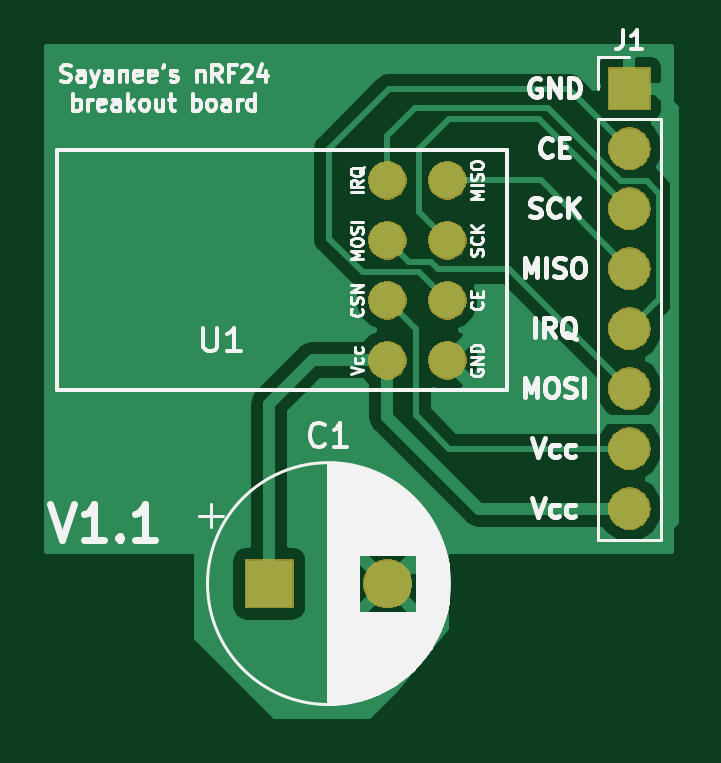
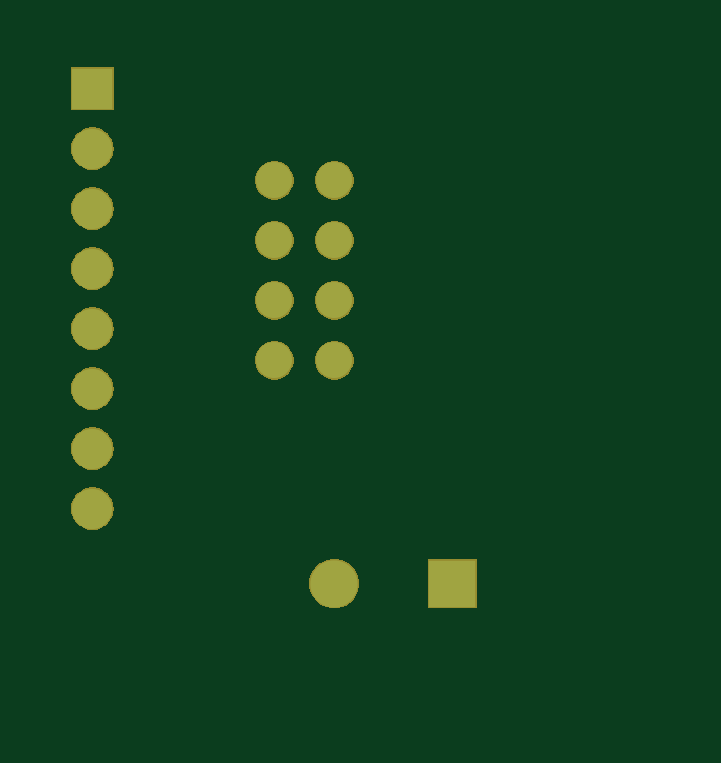
Circuit board: 7 layer files. Board 26.5 x 28.3 mm.
- bottom_copper: nRF24-breakout-B.Cu.gbl (2281 bytes)
- bottom_mask: nRF24-breakout-B.Mask.gbs (20969 bytes)
- top_copper: nRF24-breakout-F.Cu.gtl (19375 bytes)
- top_mask: nRF24-breakout-F.Mask.gts (20969 bytes)
- paste: nRF24-breakout-F.Paste.gtp (534 bytes)
- top_silk: nRF24-breakout-F.SilkS.gto (35598 bytes)
- drill: nRF24-breakout-NPTH.drl (163 bytes)

=== bottom_copper: nRF24-breakout-B.Cu.gbl ===
G04 #@! TF.GenerationSoftware,KiCad,Pcbnew,(5.0.1-3-g963ef8bb5)*
G04 #@! TF.CreationDate,2018-11-22T11:30:25+08:00*
G04 #@! TF.ProjectId,nRF24-breakout,6E524632342D627265616B6F75742E6B,1.0*
G04 #@! TF.SameCoordinates,Original*
G04 #@! TF.FileFunction,Copper,L2,Bot,Signal*
G04 #@! TF.FilePolarity,Positive*
%FSLAX46Y46*%
G04 Gerber Fmt 4.6, Leading zero omitted, Abs format (unit mm)*
G04 Created by KiCad (PCBNEW (5.0.1-3-g963ef8bb5)) date 2018 November 22, Thursday 11:30:25*
%MOMM*%
%LPD*%
G01*
G04 APERTURE LIST*
G04 #@! TA.AperFunction,ComponentPad*
%ADD10R,1.700000X1.700000*%
G04 #@! TD*
G04 #@! TA.AperFunction,ComponentPad*
%ADD11O,1.700000X1.700000*%
G04 #@! TD*
G04 #@! TA.AperFunction,ComponentPad*
%ADD12C,1.524000*%
G04 #@! TD*
G04 #@! TA.AperFunction,ComponentPad*
%ADD13R,2.000000X2.000000*%
G04 #@! TD*
G04 #@! TA.AperFunction,ComponentPad*
%ADD14C,2.000000*%
G04 #@! TD*
G04 APERTURE END LIST*
D10*
G04 #@! TO.P,J1,1*
G04 #@! TO.N,Net-(C1-Pad2)*
X170180000Y-88900000D03*
D11*
G04 #@! TO.P,J1,2*
G04 #@! TO.N,Net-(J1-Pad2)*
X170180000Y-91440000D03*
G04 #@! TO.P,J1,3*
G04 #@! TO.N,Net-(J1-Pad3)*
X170180000Y-93980000D03*
G04 #@! TO.P,J1,4*
G04 #@! TO.N,Net-(J1-Pad4)*
X170180000Y-96520000D03*
G04 #@! TO.P,J1,5*
G04 #@! TO.N,Net-(J1-Pad5)*
X170180000Y-99060000D03*
G04 #@! TO.P,J1,6*
G04 #@! TO.N,Net-(J1-Pad6)*
X170180000Y-101600000D03*
G04 #@! TO.P,J1,7*
G04 #@! TO.N,Net-(J1-Pad7)*
X170180000Y-104140000D03*
G04 #@! TO.P,J1,8*
G04 #@! TO.N,Net-(C1-Pad1)*
X170180000Y-106680000D03*
G04 #@! TD*
D12*
G04 #@! TO.P,U1,1*
G04 #@! TO.N,Net-(J1-Pad2)*
X162475001Y-97865001D03*
G04 #@! TO.P,U1,2*
G04 #@! TO.N,Net-(J1-Pad3)*
X162475001Y-95325001D03*
G04 #@! TO.P,U1,3*
G04 #@! TO.N,Net-(J1-Pad4)*
X162475001Y-92785001D03*
G04 #@! TO.P,U1,4*
G04 #@! TO.N,Net-(J1-Pad5)*
X159935001Y-92785001D03*
G04 #@! TO.P,U1,5*
G04 #@! TO.N,Net-(J1-Pad6)*
X159935001Y-95325001D03*
G04 #@! TO.P,U1,6*
G04 #@! TO.N,Net-(J1-Pad7)*
X159935001Y-97865001D03*
G04 #@! TO.P,U1,7*
G04 #@! TO.N,Net-(C1-Pad1)*
X159935001Y-100405001D03*
G04 #@! TO.P,U1,0*
G04 #@! TO.N,Net-(C1-Pad2)*
X162475001Y-100405001D03*
G04 #@! TD*
D13*
G04 #@! TO.P,C1,1*
G04 #@! TO.N,Net-(C1-Pad1)*
X154940000Y-109855000D03*
D14*
G04 #@! TO.P,C1,2*
G04 #@! TO.N,Net-(C1-Pad2)*
X159940000Y-109855000D03*
G04 #@! TD*
M02*

=== bottom_mask: nRF24-breakout-B.Mask.gbs (20969 bytes, source omitted) ===
=== top_copper: nRF24-breakout-F.Cu.gtl (19375 bytes, source omitted) ===
=== top_mask: nRF24-breakout-F.Mask.gts (20969 bytes, source omitted) ===
=== paste: nRF24-breakout-F.Paste.gtp ===
G04 #@! TF.GenerationSoftware,KiCad,Pcbnew,(5.0.1-3-g963ef8bb5)*
G04 #@! TF.CreationDate,2018-11-22T11:30:25+08:00*
G04 #@! TF.ProjectId,nRF24-breakout,6E524632342D627265616B6F75742E6B,1.0*
G04 #@! TF.SameCoordinates,Original*
G04 #@! TF.FileFunction,Paste,Top*
G04 #@! TF.FilePolarity,Positive*
%FSLAX46Y46*%
G04 Gerber Fmt 4.6, Leading zero omitted, Abs format (unit mm)*
G04 Created by KiCad (PCBNEW (5.0.1-3-g963ef8bb5)) date 2018 November 22, Thursday 11:30:25*
%MOMM*%
%LPD*%
G01*
G04 APERTURE LIST*
G04 APERTURE END LIST*
M02*

=== top_silk: nRF24-breakout-F.SilkS.gto (35598 bytes, source omitted) ===
=== drill: nRF24-breakout-NPTH.drl ===
M48
;DRILL file {KiCad (5.0.1-3-g963ef8bb5)} date 2018 November 22, Thursday 11:29:52
;FORMAT={-:-/ absolute / inch / decimal}
FMAT,2
INCH,TZ
%
G90
G05
M72
T0
M30

